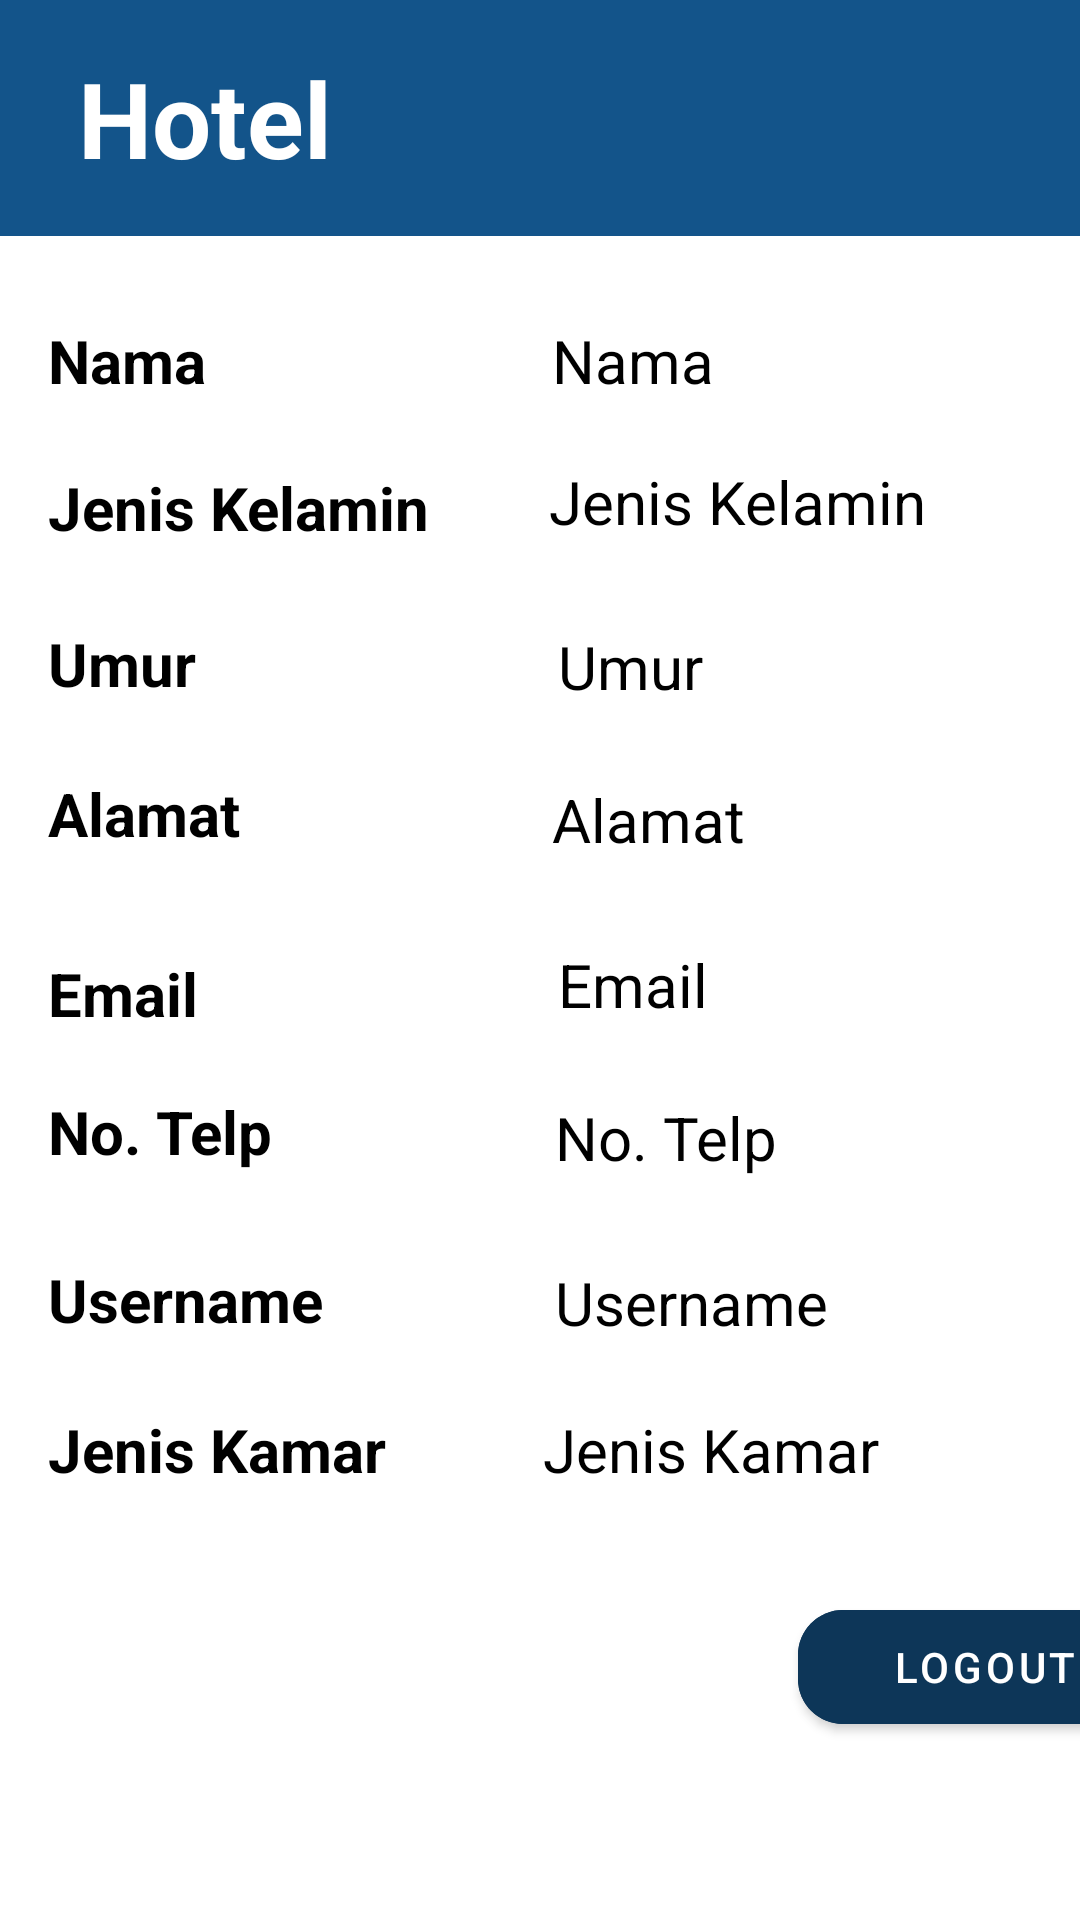

Produce the Android XML layout that renders to this screen, including the resource entries it uses.
<!-- AndroidManifest.xml: application theme Theme.ProyekUTS -->
<!-- res/layout/fragment_profile.xml -->
<?xml version="1.0" encoding="utf-8"?>
<androidx.constraintlayout.widget.ConstraintLayout xmlns:tools="http://schemas.android.com/tools"
    android:id="@+id/parentReservation"
    xmlns:android="http://schemas.android.com/apk/res/android"
    android:layout_width="match_parent"
    android:layout_height="match_parent"
    xmlns:app="http://schemas.android.com/apk/res-auto">
    <include layout="@layout/toolbar" android:id="@+id/toolbar"/>

    <TextView
        android:id="@+id/namaProfil"
        android:layout_width="60dp"
        android:layout_height="29dp"
        android:layout_marginStart="16dp"
        android:layout_marginTop="28dp"
        android:text="Nama"
        android:textColor="@color/black"
        android:textSize="20sp"
        android:textStyle="bold"
        app:layout_constraintStart_toStartOf="parent"
        app:layout_constraintTop_toBottomOf="@id/toolbar" />

    <TextView
        android:id="@+id/isiNamaProfil"
        android:layout_width="wrap_content"
        android:layout_height="wrap_content"
        android:layout_marginStart="108dp"
        android:layout_marginTop="28dp"
        android:text="Nama"
        android:textColor="@color/black"
        android:textSize="20dp"
        app:layout_constraintStart_toEndOf="@id/namaProfil"
        app:layout_constraintTop_toBottomOf="@id/toolbar" />

    <TextView
        android:id="@+id/jenisKelaminProfil"
        android:layout_width="135dp"
        android:layout_height="32dp"
        android:layout_marginTop="20dp"
        android:text="Jenis Kelamin"
        android:textColor="@color/black"
        android:textSize="20sp"
        android:textStyle="bold"
        app:layout_constraintStart_toStartOf="@id/namaProfil"
        app:layout_constraintTop_toBottomOf="@id/namaProfil" />

    <TextView
        android:id="@+id/isiJenisKelaminProfil"
        android:layout_width="wrap_content"
        android:layout_height="wrap_content"
        android:layout_marginStart="32dp"
        android:layout_marginTop="20dp"
        android:text="Jenis Kelamin"
        android:textColor="@color/black"
        android:textSize="20dp"
        app:layout_constraintStart_toEndOf="@id/jenisKelaminProfil"
        app:layout_constraintTop_toBottomOf="@id/isiNamaProfil" />

    <TextView
        android:id="@+id/umurProfil"
        android:layout_width="58dp"
        android:layout_height="30dp"
        android:layout_marginTop="20dp"
        android:text="Umur"
        android:textColor="@color/black"
        android:textSize="20sp"
        android:textStyle="bold"
        tools:layout_editor_absoluteX="16dp"
        tools:layout_editor_absoluteY="201dp"
        app:layout_constraintStart_toStartOf="@id/jenisKelaminProfil"
        app:layout_constraintTop_toBottomOf="@id/jenisKelaminProfil"/>

    <TextView
        android:id="@+id/isiUmurProfil"
        android:layout_width="wrap_content"
        android:layout_height="wrap_content"
        android:layout_marginStart="112dp"
        android:layout_marginTop="28dp"
        android:text="Umur"
        android:textColor="@color/black"
        android:textSize="20dp"
        app:layout_constraintStart_toEndOf="@id/umurProfil"
        app:layout_constraintTop_toBottomOf="@id/isiJenisKelaminProfil" />

    <TextView
        android:id="@+id/alamatProfil"
        android:layout_width="72dp"
        android:layout_height="30dp"
        android:layout_marginTop="20dp"
        android:text="Alamat"
        android:textColor="@color/black"
        android:textSize="20sp"
        android:textStyle="bold"
        tools:layout_editor_absoluteX="16dp"
        tools:layout_editor_absoluteY="250dp"
        app:layout_constraintStart_toStartOf="@id/umurProfil"
        app:layout_constraintTop_toBottomOf="@id/umurProfil"/>

    <TextView
        android:id="@+id/isiAlamatProfil"
        android:layout_width="wrap_content"
        android:layout_height="wrap_content"
        android:layout_marginStart="96dp"
        android:layout_marginTop="24dp"
        android:text="Alamat"
        android:textColor="@color/black"
        android:textSize="20dp"
        app:layout_constraintStart_toEndOf="@id/alamatProfil"
        app:layout_constraintTop_toBottomOf="@id/isiUmurProfil" />

    <TextView
        android:id="@+id/emailProfil"
        android:layout_width="62dp"
        android:layout_height="26dp"
        android:layout_marginTop="30dp"
        android:text="Email"
        android:textColor="@color/black"
        android:textSize="20sp"
        android:textStyle="bold"
        tools:layout_editor_absoluteX="16dp"
        tools:layout_editor_absoluteY="307dp"
        app:layout_constraintStart_toStartOf="@id/alamatProfil"
        app:layout_constraintTop_toBottomOf="@id/alamatProfil"/>

    <TextView
        android:id="@+id/isiEmailProfil"
        android:layout_width="wrap_content"
        android:layout_height="wrap_content"
        android:layout_marginStart="108dp"
        android:layout_marginTop="28dp"
        android:text="Email"
        android:textColor="@color/black"
        android:textSize="20dp"
        app:layout_constraintStart_toEndOf="@id/emailProfil"
        app:layout_constraintTop_toBottomOf="@id/isiAlamatProfil" />

    <TextView
        android:id="@+id/teleponProfil"
        android:layout_width="85dp"
        android:layout_height="36dp"
        android:layout_marginTop="20dp"
        android:text="No. Telp"
        android:textColor="@color/black"
        android:textSize="20sp"
        android:textStyle="bold"
        tools:layout_editor_absoluteX="16dp"
        tools:layout_editor_absoluteY="352dp"
        app:layout_constraintStart_toStartOf="@id/emailProfil"
        app:layout_constraintTop_toBottomOf="@id/emailProfil"/>

    <TextView
        android:id="@+id/isiTeleponProfil"
        android:layout_width="wrap_content"
        android:layout_height="wrap_content"
        android:layout_marginStart="84dp"
        android:layout_marginTop="24dp"
        android:text="No. Telp"
        android:textColor="@color/black"
        android:textSize="20dp"
        app:layout_constraintStart_toEndOf="@id/teleponProfil"
        app:layout_constraintTop_toBottomOf="@id/isiEmailProfil" />

    <TextView
        android:id="@+id/usernameProfil"
        android:layout_width="105dp"
        android:layout_height="30dp"
        android:layout_marginTop="20dp"
        android:text="Username"
        android:textColor="@color/black"
        android:textSize="20sp"
        android:textStyle="bold"
        tools:layout_editor_absoluteX="16dp"
        tools:layout_editor_absoluteY="413dp"
        app:layout_constraintStart_toStartOf="@id/teleponProfil"
        app:layout_constraintTop_toBottomOf="@id/teleponProfil"/>

    <TextView
        android:id="@+id/isiUsernameProfil"
        android:layout_width="wrap_content"
        android:layout_height="wrap_content"
        android:layout_marginStart="64dp"
        android:layout_marginTop="28dp"
        android:text="Username"
        android:textColor="@color/black"
        android:textSize="20dp"
        app:layout_constraintStart_toEndOf="@id/usernameProfil"
        app:layout_constraintTop_toBottomOf="@id/isiTeleponProfil" />

    <TextView
        android:id="@+id/jenisKamarProfil"
        android:layout_width="117dp"
        android:layout_height="36dp"
        android:layout_marginTop="20dp"
        android:text="Jenis Kamar"
        android:textColor="@color/black"
        android:textSize="20sp"
        android:textStyle="bold"
        tools:layout_editor_absoluteX="16dp"
        tools:layout_editor_absoluteY="466dp"
        app:layout_constraintStart_toStartOf="@id/usernameProfil"
        app:layout_constraintTop_toBottomOf="@id/usernameProfil"/>

    <TextView
        android:id="@+id/isiJenisKamarProfil"
        android:layout_width="wrap_content"
        android:layout_height="wrap_content"
        android:layout_marginStart="48dp"
        android:layout_marginTop="22dp"
        android:text="Jenis Kamar"
        android:textColor="@color/black"
        android:textSize="20dp"
        app:layout_constraintStart_toEndOf="@id/jenisKamarProfil"
        app:layout_constraintTop_toBottomOf="@id/isiUsernameProfil" />

    <com.google.android.material.button.MaterialButton
        android:id="@+id/btnLogout"
        android:layout_width="125dp"
        android:layout_height="50dp"
        android:layout_marginTop="25dp"
        android:layout_marginLeft="250dp"
        android:backgroundTint="#0D3658"
        android:text="LOGOUT"
        app:cornerRadius="15dp"
        app:layout_constraintStart_toStartOf="@id/jenisKamarProfil"
        app:layout_constraintTop_toBottomOf="@id/jenisKamarProfil"/>
</androidx.constraintlayout.widget.ConstraintLayout>
<!-- res/layout/toolbar.xml (included above) -->
<?xml version="1.0" encoding="utf-8"?>
<RelativeLayout xmlns:android="http://schemas.android.com/apk/res/android"
    android:layout_width="match_parent"
    android:layout_height="wrap_content"
    android:background="#13548A">

    <RelativeLayout
        android:layout_width="match_parent"
        android:layout_height="wrap_content"
        android:padding="16dp">

        <ImageView
            android:id="@+id/arrow"
            android:layout_width="wrap_content"
            android:layout_height="wrap_content"
            android:layout_centerVertical="true"
            android:layout_marginEnd="10dp"
            android:src="@drawable/ic_baseline_arrow_back_24" />

        <TextView
            android:id="@+id/judul"
            android:layout_width="wrap_content"
            android:layout_height="wrap_content"
            android:layout_toEndOf="@id/arrow"
            android:text="Hotel"
            android:textColor="@color/white"
            android:textSize="35sp"
            android:textStyle="bold" />

    </RelativeLayout>

</RelativeLayout>
<!-- resources referenced by this layout -->
<resources>
  <style name="Theme.ProyekUTS" parent="Theme.MaterialComponents.DayNight.NoActionBar">
          
          <item name="colorPrimary">@color/purple_500</item>
          <item name="colorPrimaryVariant">@color/purple_700</item>
          <item name="colorOnPrimary">@color/white</item>
          
          <item name="colorSecondary">@color/teal_200</item>
          <item name="colorSecondaryVariant">@color/teal_700</item>
          <item name="colorOnSecondary">@color/black</item>
          
          <item name="android:statusBarColor" tools:targetApi="l">?attr/colorPrimaryVariant</item>
          
      </style>
  <!-- not gathered from this repository: default colours our renderer supplied (Android Studio template values) -->
  <color name="purple_500">#FF6200EE</color>
  <color name="purple_700">#FF3700B3</color>
  <color name="teal_200">#FF03DAC5</color>
  <color name="teal_700">#FF018786</color>
  <color name="black">#FF000000</color>
  <color name="white">#FFFFFFFF</color>
</resources>
